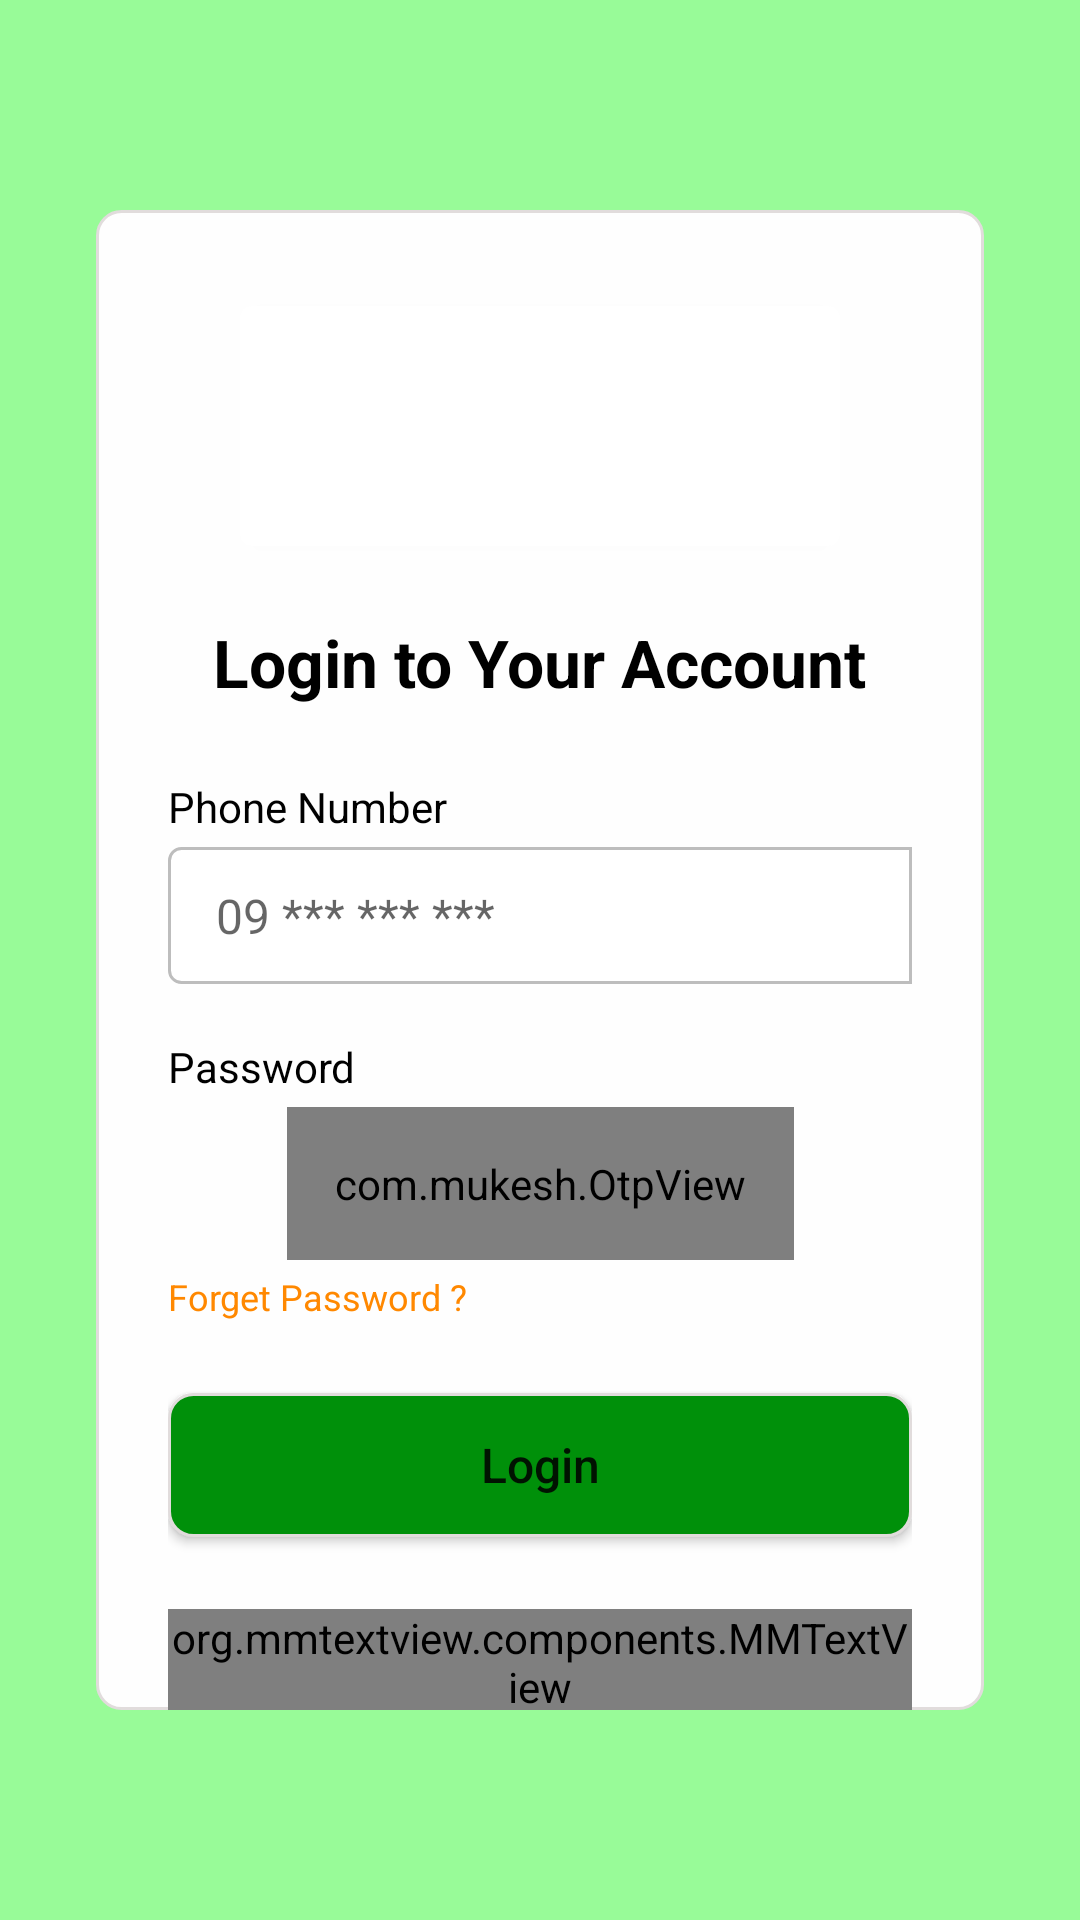

Reconstruct the res/layout file that produces this screen, plus the resources it refers to.
<!-- AndroidManifest.xml: application theme AppTheme -->
<!-- res/layout/activity_login.xml -->
<?xml version="1.0" encoding="utf-8"?>
<androidx.constraintlayout.widget.ConstraintLayout xmlns:android="http://schemas.android.com/apk/res/android"
    xmlns:app="http://schemas.android.com/apk/res-auto"
    xmlns:tools="http://schemas.android.com/tools"
    android:layout_width="match_parent"
    android:layout_height="match_parent"
    android:background="#98FB98">

    <androidx.constraintlayout.widget.ConstraintLayout
        android:id="@+id/clContainer"
        android:layout_width="match_parent"
        android:layout_height="@dimen/_500sdp"
        android:layout_margin="@dimen/_32sdp"
        android:background="@drawable/bg_square_round_border_plain"
        android:paddingStart="@dimen/margin_large"
        android:paddingEnd="@dimen/margin_large"
        app:layout_constraintBottom_toBottomOf="parent"
        app:layout_constraintEnd_toEndOf="parent"
        app:layout_constraintStart_toStartOf="parent"
        app:layout_constraintTop_toTopOf="parent">

        <androidx.cardview.widget.CardView
            android:id="@+id/cv1"
            android:layout_width="@dimen/_200sdp"
            android:layout_height="@dimen/_80sdp"
            android:layout_marginTop="@dimen/_32sdp"
            android:elevation="@dimen/_4sdp"
            app:cardCornerRadius="@dimen/_4sdp"
            app:layout_constraintEnd_toEndOf="parent"
            app:layout_constraintStart_toStartOf="parent"
            app:layout_constraintTop_toTopOf="parent">


            <ImageView
                android:id="@+id/ivLogo"
                android:layout_width="wrap_content"
                android:layout_height="wrap_content"
                android:scaleType="centerCrop"
                android:src="@drawable/temp_img" />


        </androidx.cardview.widget.CardView>

        <TextView
            android:id="@+id/tvLoginLabel"
            android:layout_width="wrap_content"
            android:layout_height="wrap_content"
            android:layout_marginTop="@dimen/_24sdp"
            android:text="Login to Your Account"
            android:textColor="@android:color/black"
            android:textSize="@dimen/text_regular_3xx"
            android:textStyle="bold"
            app:layout_constraintEnd_toEndOf="parent"
            app:layout_constraintStart_toStartOf="parent"
            app:layout_constraintTop_toBottomOf="@id/cv1" />

        <TextView
            android:id="@+id/tvPhNoLabel"
            android:layout_width="wrap_content"
            android:layout_height="wrap_content"
            android:layout_marginTop="@dimen/_24sdp"
            android:text="Phone Number"
            android:textColor="@android:color/black"
            android:textSize="@dimen/text_regular"
            app:layout_constraintStart_toStartOf="parent"
            app:layout_constraintTop_toBottomOf="@id/tvLoginLabel" />


        <EditText
            android:id="@+id/etPhone"
            style="@style/TextBoxStyle"
            android:layout_marginTop="@dimen/_4sdp"
            android:hint="09 *** *** ***"
            android:inputType="number"
            android:paddingStart="@dimen/content_padding"
            android:textSize="@dimen/text_regular_2x"
            app:layout_constraintEnd_toEndOf="parent"
            app:layout_constraintStart_toStartOf="parent"
            app:layout_constraintTop_toBottomOf="@id/tvPhNoLabel" />


        <TextView
            android:id="@+id/tvPWLabel"
            android:layout_width="wrap_content"
            android:layout_height="wrap_content"
            android:layout_marginTop="@dimen/_18sdp"
            android:text="Password"
            android:textSize="@dimen/text_regular"
            android:textColor="@android:color/black"
            app:layout_constraintStart_toStartOf="parent"
            app:layout_constraintTop_toBottomOf="@id/etPhone" />

        <com.mukesh.OtpView
            android:id="@+id/tvPassword"
            style="@style/PWBoxStyle"
            android:layout_marginTop="@dimen/_4sdp"
            android:inputType="numberPassword"
            app:OtpCursorColor="@android:color/black"
            app:OtpItemCount="6"
            app:OtpLineColor="@color/grey_border"
            app:OtpViewType="line"
            app:OtpItemHeight="@dimen/_12sdp"
            app:OtpItemWidth="@dimen/_38sdp"
            app:layout_constraintEnd_toEndOf="parent"
            app:layout_constraintStart_toStartOf="parent"
            app:layout_constraintTop_toBottomOf="@id/tvPWLabel"
            android:padding="@dimen/_16sdp"/>

        <androidx.appcompat.widget.AppCompatButton
            android:id="@+id/btnLogin"
            android:layout_width="match_parent"
            android:layout_height="wrap_content"
            android:layout_marginTop="@dimen/_24sdp"
            android:background="@drawable/bg_square_round_border_green_button"
            android:text="Login"
            android:textAllCaps="false"
            android:textSize="@dimen/text_regular_2x"
            app:layout_constraintEnd_toEndOf="parent"
            app:layout_constraintStart_toStartOf="parent"
            app:layout_constraintTop_toBottomOf="@id/tvForgetPW" />

        <org.mmtextview.components.MMTextView
            android:layout_width="wrap_content"
            android:layout_height="wrap_content"
            android:layout_marginTop="@dimen/_24sdp"
            android:text="@string/already_have_login"
            android:textColor="@android:color/black"
            android:textSize="@dimen/text_regular"
            app:layout_constraintEnd_toEndOf="parent"
            app:layout_constraintStart_toStartOf="parent"
            app:layout_constraintTop_toBottomOf="@id/btnLogin" />

        <TextView
            android:id="@+id/tvForgetPW"
            android:layout_width="wrap_content"
            android:layout_height="wrap_content"
            android:text="Forget Password ?"
            android:layout_marginTop="@dimen/_4sdp"
            android:textColor="@android:color/holo_orange_dark"
            android:textSize="@dimen/text_small"
            app:layout_constraintStart_toStartOf="parent"
            app:layout_constraintTop_toBottomOf="@+id/tvPassword" />


    </androidx.constraintlayout.widget.ConstraintLayout>

</androidx.constraintlayout.widget.ConstraintLayout>
<!-- resources referenced by this layout -->
<resources>
  <color name="grey_border">#E1DCDC</color>
  <dimen name="_12sdp">12.00dp</dimen>
  <dimen name="_16sdp">16.00dp</dimen>
  <dimen name="_18sdp">18.00dp</dimen>
  <dimen name="_200sdp">200.00dp</dimen>
  <dimen name="_24sdp">24.00dp</dimen>
  <dimen name="_32sdp">32.00dp</dimen>
  <dimen name="_38sdp">38.00dp</dimen>
  <dimen name="_4sdp">4.00dp</dimen>
  <dimen name="_500sdp">500.00dp</dimen>
  <dimen name="_80sdp">80.00dp</dimen>
  <dimen name="content_padding">16dp</dimen>
  <dimen name="margin_large">24dp</dimen>
  <dimen name="text_regular">14sp</dimen>
  <dimen name="text_regular_2x">16sp</dimen>
  <dimen name="text_regular_3xx">22sp</dimen>
  <dimen name="text_small">12sp</dimen>
  <!-- drawable bg_square_round_border_green_button (drawable-v24) -->
  <?xml version="1.0" encoding="utf-8"?>
  <shape xmlns:android="http://schemas.android.com/apk/res/android"
      android:shape="rectangle">
      <solid android:color="#00900A"/>
      <stroke android:width="1dp" android:color="@color/grey_border"/>
      <corners
          android:radius="@dimen/_8sdp"/>
  </shape>
  <!-- drawable bg_square_round_border_plain (drawable) -->
  <?xml version="1.0" encoding="utf-8"?>
  <shape xmlns:android="http://schemas.android.com/apk/res/android"
      android:shape="rectangle">
      <solid android:color="@color/box_color"/>
      <stroke android:width="1dp" android:color="@color/grey_border"/>
      <corners
          android:radius="@dimen/_8sdp"/>
  </shape>
  <string name="already_have_login">Don\'t have an Account? &lt;font color="#FFA500"&gt;Register.&lt;/font&gt;</string>
  <style name="PWBoxStyle" parent="@style/Widget.AppCompat.EditText">
          <item name="android:layout_height">wrap_content</item>
          <item name="android:layout_width">wrap_content</item>
          <item name="android:textSize">@dimen/text_regular</item>
          <item name="android:textColor">@color/text_color</item>
          <item name="android:background">@drawable/bg_square_border</item>
          <item name="android:padding">@dimen/_12sdp</item>
  
      </style>
  <style name="TextBoxStyle" parent="@style/Widget.AppCompat.EditText">
          <item name="android:layout_height">wrap_content</item>
          <item name="android:layout_width">match_parent</item>
          <item name="android:textSize">@dimen/text_regular</item>
          <item name="android:textColor">@color/text_color</item>
          <item name="android:background">@drawable/bg_square_border_send</item>
          <item name="android:padding">@dimen/_12sdp</item>
      </style>
  <style name="AppTheme" parent="Theme.AppCompat.Light.DarkActionBar">
          
          <item name="colorPrimary">@color/colorPrimary</item>
          <item name="colorPrimaryDark">@color/colorPrimaryDark</item>
          <item name="colorAccent">@color/colorAccent</item>
      </style>
  <dimen name="_8sdp">8.00dp</dimen>
  <color name="box_color">#FEFEFE</color>
  <!-- drawable bg_square_border (drawable) -->
  <?xml version="1.0" encoding="utf-8"?>
  <shape xmlns:android="http://schemas.android.com/apk/res/android"
      android:shape="rectangle">
  
      <solid android:color="@android:color/white"/>
      <corners
          android:radius="@dimen/_4sdp" />
      <stroke android:color="@color/divider" android:width="@dimen/_1sdp"/>
  </shape>
  <!-- drawable bg_square_border_send (drawable) -->
  <?xml version="1.0" encoding="utf-8"?>
  <shape xmlns:android="http://schemas.android.com/apk/res/android"
      android:shape="rectangle">
  
      <solid android:color="@android:color/white"/>
      <corners
          android:topLeftRadius="@dimen/_4sdp" android:bottomLeftRadius="@dimen/_4sdp" />
      <stroke android:color="@color/divider" android:width="@dimen/_1sdp"/>
  </shape>
  <color name="colorPrimary">#6200EE</color>
  <color name="colorPrimaryDark">#3700B3</color>
  <color name="colorAccent">#03DAC5</color>
  <color name="divider">#BDBDBD</color>
  <dimen name="_1sdp">1.00dp</dimen>
</resources>
